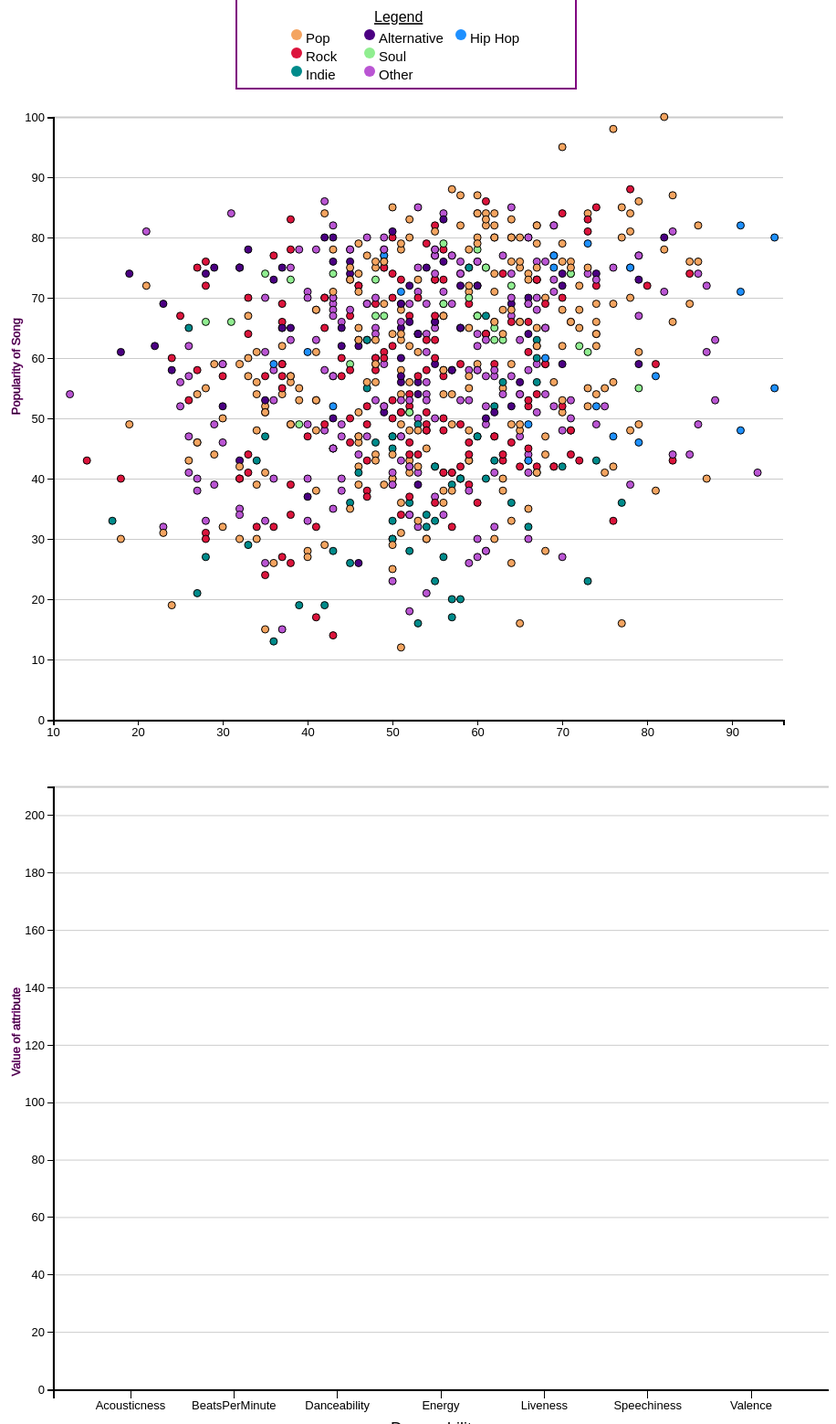
D3 v4 page, settled after 480 driven frames (8 s of simulated time); the page loaded 1 data file(s).


// ── main.js

//* All work & code contributed solely by Liam Fernandez, Tim Xu, and Rebecca Robbins*/
window.onload = start;
var sourceOfTruth = [];
var currentXscale, currYscale, currXaxis, mainGraphPointer; //For scatter plot
var barXscale, barYscale, barGraphPointer; //For scatter plot
var width = 900;
var height = 720;
var margin = {
  top: 30,
  bottom: 30,
  left: 50,
  right: 50
};

var categories = {
  Acousticness: "Acousticness",
  Speechiness: "Speechiness",
  Liveness: "Liveness",
  Danceability: "Danceability",
  Valence: "Valence",
  Energy: "Energy",
  BeatsPerMinute: "Beats per Minute (BPM)"
}

var dotColors = {
  Pop: "SandyBrown",
  Rock: "Crimson",
  Indie: "DarkCyan",
  Alternative: "Indigo",
  Soul: "LightGreen",
  Other: "MediumOrchid"
}
dotColors["Hip Hop"] = "DodgerBlue";
////////////////////////////////////////////////////////////////////////////////

/*                        END OF GLOBAL VARIABLES                   */

////////////////////////////////////////////////////////////////////////////////



/* MAIN FUNCTION */
function start() {
  createLegend();
  var graph = document.getElementById('graph');
  // var graph2 = document.getElementById('graph2');


  var svg = d3.select(graph)
    .append('svg')
    .attr("class", "chart1")
    .attr('width', width)
    .attr('height', height);

  var mainGraph = svg.append('g')
    .attr('width', width - margin.left - margin.left)
    .attr('height', height - margin.top - margin.bottom);

  var xScale = d3.scaleLinear().range([margin.left, width - margin.right]);
  var yScale = d3.scaleLinear().range([height - margin.top, margin.bottom]);

  var yAxis = d3.axisLeft(yScale);
  var xAxis = d3.axisBottom(xScale);

  var svg2 = d3.select(graph)
    .append("svg")
    .attr('width', width)
    .attr('height', height);

  d3.csv("./songattributes.csv", function (csv) {
    csv.Title = String(csv.Title);
    csv.Artist = String(csv.Artist);
    csv.Genre = String(csv.Genre);
    csv.Year = Number(csv.Year); // This is default x-axis value
    csv.BeatsPerMinute = Number(csv.BeatsPerMinute);
    csv.Energy = Number(csv.Energy);
    csv.Danceability = Number(csv.Danceability);
    csv.Liveness = Number(csv.Liveness);
    csv.Valence = Number(csv.Valence);
    csv.Duration = Number(csv.Duration);
    csv.Acousticness = Number(csv.Acousticness);
    csv.Speechiness = Number(csv.Speechiness);
    csv.Popularity = Number(csv.Popularity);
    csv["category"] = translateGenre(String(csv.Genre));
    return csv;
  }, function (error, data) {
    mainGraphPointer = mainGraph;
    sourceOfTruth = data;
    currentXscale = xScale;
    currXaxis = xAxis;
    currYscale = yScale;

    barGraphPointer = svg2;


    // ! Set up Y-axis before drawing graph
    yScale.domain([0, d3.max(data, function (d) {
      return d.Popularity;
    })]); // Scatter plot

    mainGraph.append('g')
      .attr('class', 'y axis')
      .attr('transform', 'translate(' + margin.left + ',0)')
      .call(yAxis)
      .append("text")
      .attr("transform", "rotate(-90)")
      .attr("y", 7)
      .attr("x", -(5 * margin.left))
      .attr("dy", "-3.3em")
      .attr("stroke", "purple")
      .attr("fill", "black")
      .attr("stroke-width", 0.5)
      .text("Popularity of Song");
    //Making the lines that go right of the x axis || GRID LINES
    mainGraph.append('g')
      .call(d3.axisLeft(yScale).ticks(10).tickSize(-width + (margin.right * 2)))
      .attr("opacity", 0.2)
      .attr("transform", "translate(" + margin.left + ",0 )")
      .selectAll(".tick text")
      .attr("font-size", "0");


      d3.select("#inputs")
        .append("text")
        .attr("stroke", "purple")
        .attr("class", "selectText")
        .attr("font", "20px sans-serif")
        .attr("fill", "black")
        .attr("stroke-width", 0.5)
        .text("<- Choose which attribute to plot along the X-axis");

        drawGraph();
    // Start of Plotting Axes for second graph
    

    
    var xScale2 = d3.scaleBand()
		.range([margin.left, (width)])
    .padding(0.5);
    
    var yScale2 = d3.scaleLinear().range([height - margin.top, margin.bottom]);
    
    yScale2.domain([0, 210]);

    var yAxis2 = d3.axisLeft(yScale2);
    console.log(Object.keys(categories));
    xScale2.domain(Object.keys(categories).sort());
    
    var xAxis2 = d3.axisBottom(xScale2)
      .tickSize(10)
      .scale(xScale2);

      barYscale = yScale2;
      barXscale = xScale2;



    svg2.append("g")
      .attr("transform", "translate(" +  margin.left+ ",0)")
      .attr("class", "axis")
      .call(yAxis2)
      .append("text")
      .attr("transform", "rotate(-90)")
      .attr("y", 7)
      .attr("x", -(5 * margin.left))
      .attr("dy", "-3.3em")
      .attr("stroke", "purple")
      .attr("fill", "black")
      .attr("stroke-width", 0.5)
      .text("Value of attribute");
    //Making the lines that go right of the x axis || GRID LINES
    svg2.append("g")
      .call(d3.axisLeft(yScale2).ticks(10).tickSize(-width + (margin.right)))
      .attr("opacity", 0.2)
      .attr("transform", "translate(" + margin.left + ",0 )")
      .selectAll(".tick text")
      .attr("font-size", "0");
      
      svg2.append("g")
      .attr("class", "axis")
      .attr("transform", "translate(0,"+(height - margin.bottom) +")")
      .call(xAxis2);
  });
}



////////////////////////////////////////////////////////////////////////////////

/*                        HELPER FUNCTIONS                   */

////////////////////////////////////////////////////////////////////////////////
function addXlabel(whichAxis) {
  d3.select("#xaxislabel")
    .append("text")
    .attr("class", "xlabel")
      .attr("stroke", "purple")
      .attr("fill", "black")
      .attr("stroke-width", 0.5)
      .text(whichAxis);

  if (document.getElementsByClassName("xlabel").length > 1) {
    document.getElementsByClassName("xlabel")[0].remove();
  }
}


function createLegend() {
  var s = d3.select("#my_dataviz")

  var first = 35, mid = first+20, last = first + 40;

  s.append("text").attr("x", 105).attr("class", "legend").attr("y", 12).text("Legend").style("font-size", "16px").attr("alignment-baseline", "middle")
  s.append("circle").attr("cx", 20).attr("cy", 30).attr("r", 6).style("fill", dotColors["Pop"])
  s.append("text").attr("x", 30).attr("y", first).text("Pop").style("font-size", "15px").attr("alignment-baseline", "middle")
  s.append("circle").attr("cx", 20).attr("cy", 50).attr("r", 6).style("fill", dotColors["Rock"])
  s.append("text").attr("x", 30).attr("y", mid).text("Rock").style("font-size", "15px").attr("alignment-baseline", "middle")
  s.append("circle").attr("cx", 20).attr("cy", 70).attr("r", 6).style("fill", dotColors["Indie"])
  s.append("text").attr("x", 30).attr("y", last).text("Indie").style("font-size", "15px").attr("alignment-baseline", "middle")
  s.append("circle").attr("cx", 100).attr("cy", 30).attr("r", 6).style("fill", dotColors["Alternative"])
  s.append("text").attr("x", 110).attr("y", first).text("Alternative").style("font-size", "15px").attr("alignment-baseline", "middle")
  s.append("circle").attr("cx", 100).attr("cy", 50).attr("r", 6).style("fill", dotColors["Soul"])
  s.append("text").attr("x", 110).attr("y", mid).text("Soul").style("font-size", "15px").attr("alignment-baseline", "middle")
  s.append("circle").attr("cx", 100).attr("cy", 70).attr("r", 6).style("fill", dotColors["Other"])
  s.append("text").attr("x", 110).attr("y", last).text("Other").style("font-size", "15px").attr("alignment-baseline", "middle")
  s.append("circle").attr("cx", 200).attr("cy", 30).attr("r", 6).style("fill", dotColors["Hip Hop"])
  s.append("text").attr("x", 210).attr("y", first).text("Hip Hop").style("font-size", "15px").attr("alignment-baseline", "middle")

  s.attr("transform", "translate(45 , 15)");
  // s.attr("transform", "translate(" +  width / 3+" , 30)"); //Center it under first chart
}

function removeOldDots() {
  if (document.getElementsByClassName("circle").length > 1) {
    mainGraphPointer
      .selectAll("circle")
      .remove();
  }
}

function removeOldBars() {
  if (document.getElementsByClassName("barGraph").length >= 1) {
    d3.selectAll("rect")
      .remove();
    d3.selectAll(".songBar").remove();
  }
}

function grabAxis() {
  var axisChoiceBox = d3.select('#xaxis').node();
  var choice = axisChoiceBox.options[axisChoiceBox.selectedIndex].value;
  return choice;
}

function changeAxis() {
  var oldAxis = document.getElementsByClassName("x axis");
  if (oldAxis.length > 1) {
    oldAxis[0].remove();
    console.log("Removing the element");
  }
}

function translateGenre(genre) {
  var categoryToReturn;

  if (genre.includes("boy band") || genre.includes("pop")) {
    categoryToReturn = "Pop";
  } else if (genre.includes("alternative")) {
    categoryToReturn = "Alternative";
  } else if (genre.includes("rock")) {
    categoryToReturn = "Rock";
  } else if (genre.includes("rap") || genre.includes("hip hop")) {
    categoryToReturn = "Hip Hop";
  } else if (genre.includes("indie") || genre.includes("folk")) {
    categoryToReturn = "Indie";
  } else if (genre.includes("soul")) {
    categoryToReturn = "Soul";
  } else {
    categoryToReturn = "Other";
  }
  return categoryToReturn;

}

function drawBars(index) {
  removeOldBars();
  barGraphPointer.append("g")
  .attr("class", "barGraph")
  .selectAll("bar")
  .data(Object.keys(categories))
  .enter().append("rect")
  .attr("class", "bar")
  .attr("fill", dotColors[sourceOfTruth[index]["category"]])
  .attr("x", function (attr) {
    return barXscale(attr) - 7 + margin.left / 2;
  })
  .attr("y", function (attr) {
    return barYscale(sourceOfTruth[index][attr]);
  })
  .attr("width", "20px")
  .attr("height", function (attr) {
    return (height - margin.bottom) - barYscale(sourceOfTruth[index][attr])
  });

  d3.select(".barGraph")
    // .attr("class", "songLabels")
    .append("text")
      .attr("class", "songBar")
      .attr("transform", "translate("+ ((width / 3)) +", 50)")
      .attr("stroke", dotColors[sourceOfTruth[index]["category"]])
      .attr("fill", "black")
      .attr("stroke-width", 0.5)
      .text("Song Name: " + sourceOfTruth[index].Title);
  d3.select(".barGraph")
      .append("text")
      .attr("class", "songBar")
      .attr("transform", "translate("+ ((width / 3)) +", 80)")
      .attr("stroke", dotColors[sourceOfTruth[index]["category"]])
      .attr("fill", "black")
      .attr("stroke-width", 0.5)
      .text("Artist: " + sourceOfTruth[index].Artist);
  
}

function drawGraph() {
  var whichAxis = grabAxis();
  console.log('Attribute to plot among the X -> ' + String(whichAxis));

  // Handle X-Axis creation
  if (whichAxis != "Year") {
    currentXscale.domain([d3.min(sourceOfTruth, function (d) {
      return d[whichAxis];
    })
      ,
    d3.max(sourceOfTruth, function (d) {
      return d[whichAxis];
    })]);
    mainGraphPointer.append("g")
      .attr("class", "x axis")
      .attr("id", "x")
      .attr('transform', 'translate(0,' + (height - margin.top - margin.bottom + 30) + ')')
      .call(currXaxis);

  } else {
    currentXscale.domain([1999, d3.max(sourceOfTruth, function (d) {
      return d[whichAxis];
    }) + 1]);
    mainGraphPointer.append("g")
      .attr("class", "x axis")
      .attr("id", "x")
      .attr('transform', 'translate(0,' + (height - margin.top - margin.bottom + 30) + ')')
      .call(d3.axisBottom(currentXscale)
        .ticks(20)
        .tickFormat(d3.format("d"))
      );
  }
  changeAxis(); // DO NOT REMOVE -- End of creating x axis
  addXlabel(whichAxis);



  var div = d3
    .select("#graph")
    .append("div")
    .attr("class", "song-info")
    .style("opacity", 0);


  removeOldDots();
  var circles1 = mainGraphPointer
      .selectAll("circle")
      .data(sourceOfTruth.filter(function (d) {
        if (d.Year > 1999) {
          return d;
        }
      }))
      .enter()
      .append("circle")
      .attr("class", "circle")
      .attr("id", function (d, i) {
        return i;
      })
      .attr("fill", function (d) {
        return dotColors[d["category"]];
      })
      .attr("stroke", "black")
      .attr("cx", function (d) {
          return currentXscale(d[whichAxis]);
      })
      .attr("cy", function (d) {
          return currYscale(d.Popularity);
      })
      .attr("r", 4)
      .on("click", function (d,i) {
        drawBars(i);
      })
      //End of code to plot points
      .on('mouseover', function(d, i) {
        d3.select(this).transition()
               .duration('50')
               .attr('opacity', '.85');

        div.transition()
        .duration(50)
        .style("opacity", 1);

      div.html("Title: " + d.Title + "<br>" + "Artist: " + d.Artist + "<br>" + "Click for more details")
        .style("left", (d3.event.pageX + 10) + "px")
        .style("top", (d3.event.pageY - 15) + "px");

    })
    .on('mouseout', function (d, i) {
      d3.select(this).transition()
        .duration('50')
        .attr('opacity', '1');
      div.transition()
        .duration('50')
        .style("opacity", 0);

    })
    
    ;

}
$(document).ready(function () {
  $("#graph").click(function (event) {
    if (event.target.nodeName != "circle") {
      removeOldBars();
    }
  });
});


////////////////////////////////////////////////////////////////////////////////

/*                        END OF HELPER FUNCTIONS                   */

////////////////////////////////////////////////////////////////////////////////

### data: songattributes.csv
?Index, Title, Artist, Genre, Year, BeatsPerMinute, Energy, Danceability, Loudness, Liveness, Valence, Duration, Acousticness, Speechiness, Popularity
1, Sunrise, Norah Jones, adult standards, 2004, 157, 30, 53, -14, 11, 68, 201, 94, 3, 71
2, Black Night, Deep Purple, album rock, 2000, 135, 79, 50, -11, 17, 81, 207, 17, 7, 39
3, Clint Eastwood, Gorillaz, alternative hip hop, 2001, 168, 69, 66, -9, 7, 52, 341, 2, 17, 69
4, The Pretender, Foo Fighters, alternative metal, 2007, 173, 96, 43, -4, 3, 37, 269, 0, 4, 76
5, Waitin' On A Sunny Day, Bruce Springsteen, classic rock, 2002, 106, 82, 58, -5, 10, 87, 256, 1, 3, 59
6, The Road Ahead (Miles Of The Unknown), City To City, alternative pop rock, 2004, 99, 46, 54, -9, 14, 14, 247, 0, 2, 45
7, She Will Be Loved, Maroon 5, pop, 2002, 102, 71, 71, -6, 13, 54, 257, 6, 3, 74
8, Knights of Cydonia, Muse, modern rock, 2006, 137, 96, 37, -5, 12, 21, 366, 0, 14, 69
9, Mr. Brightside, The Killers, modern rock, 2004, 148, 92, 36, -4, 10, 23, 223, 0, 8, 77
10, Without Me, Eminem, detroit hip hop, 2002, 112, 67, 91, -3, 24, 66, 290, 0, 7, 82
11, Love Me Tender, Elvis Presley, adult standards, 2002, 109, 5, 44, -16, 11, 31, 162, 88, 4, 49
12, Seven Nation Army, The White Stripes, alternative rock, 2003, 124, 46, 74, -8, 26, 32, 232, 1, 8, 74
13, Als Het Golft, De Dijk, dutch indie, 2000, 102, 88, 54, -6, 53, 59, 214, 2, 3, 34
14, I'm going home, Ten Years After, album rock, 2005, 117, 93, 38, -2, 81, 40, 639, 18, 10, 26
15, Fluorescent Adolescent, Arctic Monkeys, garage rock, 2007, 112, 81, 65, -5, 14, 82, 173, 0, 3, 66
16, Zonder Jou, Paul de Leeuw, dutch cabaret, 2006, 133, 42, 42, -10, 16, 25, 236, 84, 4, 48
17, Speed of Sound, Coldplay, permanent wave, 2005, 123, 90, 52, -7, 7, 36, 288, 0, 6, 69
18, Uninvited, Alanis Morissette, alternative rock, 2005, 127, 54, 38, -5, 9, 19, 276, 2, 3, 57
19, Music, John Miles, classic uk pop, 2004, 87, 31, 27, -13, 63, 12, 352, 1, 3, 46
20, Cry Me a River, Justin Timberlake, dance pop, 2002, 74, 65, 62, -7, 10, 56, 288, 57, 18, 74
21, Fix You, Coldplay, permanent wave, 2005, 138, 42, 21, -9, 11, 12, 296, 16, 3, 81
22, The Cave, Mumford & Sons, modern folk rock, 2009, 142, 51, 60, -10, 11, 35, 218, 5, 4, 67
23, Als De Morgen Is Gekomen, Jan Smit, dutch pop, 2006, 96, 89, 63, -6, 9, 81, 176, 5, 3, 55
24, Somebody Told Me, The Killers, modern rock, 2004, 138, 99, 51, -3, 12, 65, 197, 0, 9, 69
25, Dichterbij Dan Ooit, BLØF, dutch pop, 2002, 112, 74, 65, -7, 23, 52, 261, 18, 3, 16
26, Miracle, Ilse DeLange, dutch americana, 2008, 130, 48, 55, -8, 10, 18, 270, 48, 3, 50
27, Smokers Outside the Hospital Doors, Editors, alternative dance, 2007, 123, 68, 53, -4, 12, 55, 298, 0, 4, 56
28, Cleanin' Out My Closet, Eminem, detroit hip hop, 2002, 148, 76, 91, -5, 8, 87, 298, 7, 17, 71
29, Der Weg, Herbert Grönemeyer, german pop, 2008, 142, 24, 34, -11, 12, 19, 259, 92, 4, 48
30, 7 Seconds (feat. Neneh Cherry), Youssou N'Dour, afropop, 2004, 154, 70, 68, -10, 33, 51, 306, 8, 3, 59
31, The Scientist, Coldplay, permanent wave, 2002, 146, 44, 56, -7, 11, 21, 310, 73, 2, 84
32, Big Log - 2006 Remaster, Robert Plant, album rock, 2007, 181, 59, 56, -9, 20, 68, 306, 32, 3, 57
33, Chasing Pavements, Adele, british soul, 2008, 80, 47, 62, -6, 11, 33, 211, 31, 3, 63
34, Don't Know Why, Norah Jones, adult standards, 2002, 88, 20, 73, -12, 7, 62, 186, 88, 3, 74
35, Tears Dry On Their Own, Amy Winehouse, british soul, 2006, 122, 87, 64, -3, 29, 45, 185, 49, 12, 72
36, The Eyes of Jenny, Sandy Coast, classic uk pop, 2009, 119, 53, 68, -12, 8, 68, 264, 34, 4, 44
37, Iris, The Goo Goo Dolls, alternative rock, 2007, 156, 79, 29, -6, 8, 51, 290, 0, 4, 75
38, The Saints Are Coming, U2, irish rock, 2006, 152, 81, 32, -7, 15, 12, 202, 8, 5, 40
39, All My Life, Foo Fighters, alternative metal, 2002, 168, 60, 58, -6, 48, 65, 263, 0, 5, 72
40, De Weg, Guus Meeuwis, dutch pop, 2005, 72, 21, 46, -11, 11, 26, 266, 91, 3, 42
41, Don't Let Me Be Misunderstood, Santa Esmeralda, disco, 2003, 118, 82, 67, -9, 5, 78, 629, 3, 8, 59
42, Traffic - Radio Edit, Tiësto, big room, 2009, 138, 64, 71, -10, 19, 10, 177, 0, 9, 53
43, Take Me Out, Franz Ferdinand, alternative rock, 2004, 105, 68, 28, -9, 14, 49, 237, 0, 4, 74
44, American Idiot, Green Day, modern rock, 2004, 186, 99, 38, -2, 37, 77, 176, 0, 6, 78
45, Breaking the Habit, Linkin Park, alternative metal, 2003, 100, 85, 58, -5, 9, 58, 197, 11, 3, 65
46, Come Undone, Robbie Williams, dance pop, 2002, 168, 57, 38, -5, 35, 26, 278, 4, 3, 56
47, Sweet Jane, Lou Reed, art rock, 2008, 115, 46, 83, -10, 70, 88, 331, 48, 6, 43
48, Run, Snow Patrol, irish rock, 2004, 75, 64, 37, -6, 17, 20, 355, 0, 3, 65
49, You're The First, The Last, My Everythin…, Barry White, adult standards, 2009, 131, 72, 64, -7, 14, 80, 213, 1, 4, 67
50, The Day After Tomorrow, Saybia, danish pop rock, 2005, 76, 77, 46, -5, 14, 35, 234, 1, 3, 51
51, Just Breathe, Pearl Jam, alternative rock, 2009, 108, 35, 47, -11, 8, 28, 216, 72, 3, 69
52, Dansen Aan Zee, BLØF, dutch pop, 2000, 194, 43, 35, -11, 10, 26, 275, 16, 3, 52
53, Goodbye My Lover, James Blunt, neo mellow, 2005, 90, 26, 43, -13, 9, 27, 259, 95, 5, 69
54, The Unforgiven III, Metallica, alternative metal, 2008, 122, 77, 30, -3, 12, 9, 467, 0, 3, 52
55, Hurt, Christina Aguilera, dance pop, 2006, 149, 30, 33, -7, 11, 14, 243, 78, 3, 67
56, Grounds for Divorce, Elbow, britpop, 2009, 92, 76, 52, -5, 57, 63, 219, 42, 3, 43
57, Sometimes You Can't Make It On Your Own, U2, irish rock, 2004, 96, 60, 53, -6, 11, 35, 305, 0, 2, 57
58, Listen (From the Motion Picture "Dreamgi…, Beyoncé, dance pop, 2006, 123, 59, 48, -5, 18, 20, 218, 27, 5, 44
59, I Want It That Way, Backstreet Boys, boy band, 2001, 99, 70, 69, -6, 16, 48, 214, 22, 3, 77
60, Goin To The Run, Golden Earring, album rock, 2008, 124, 59, 47, -8, 28, 18, 236, 42, 3, 38
... 1,934 more rows